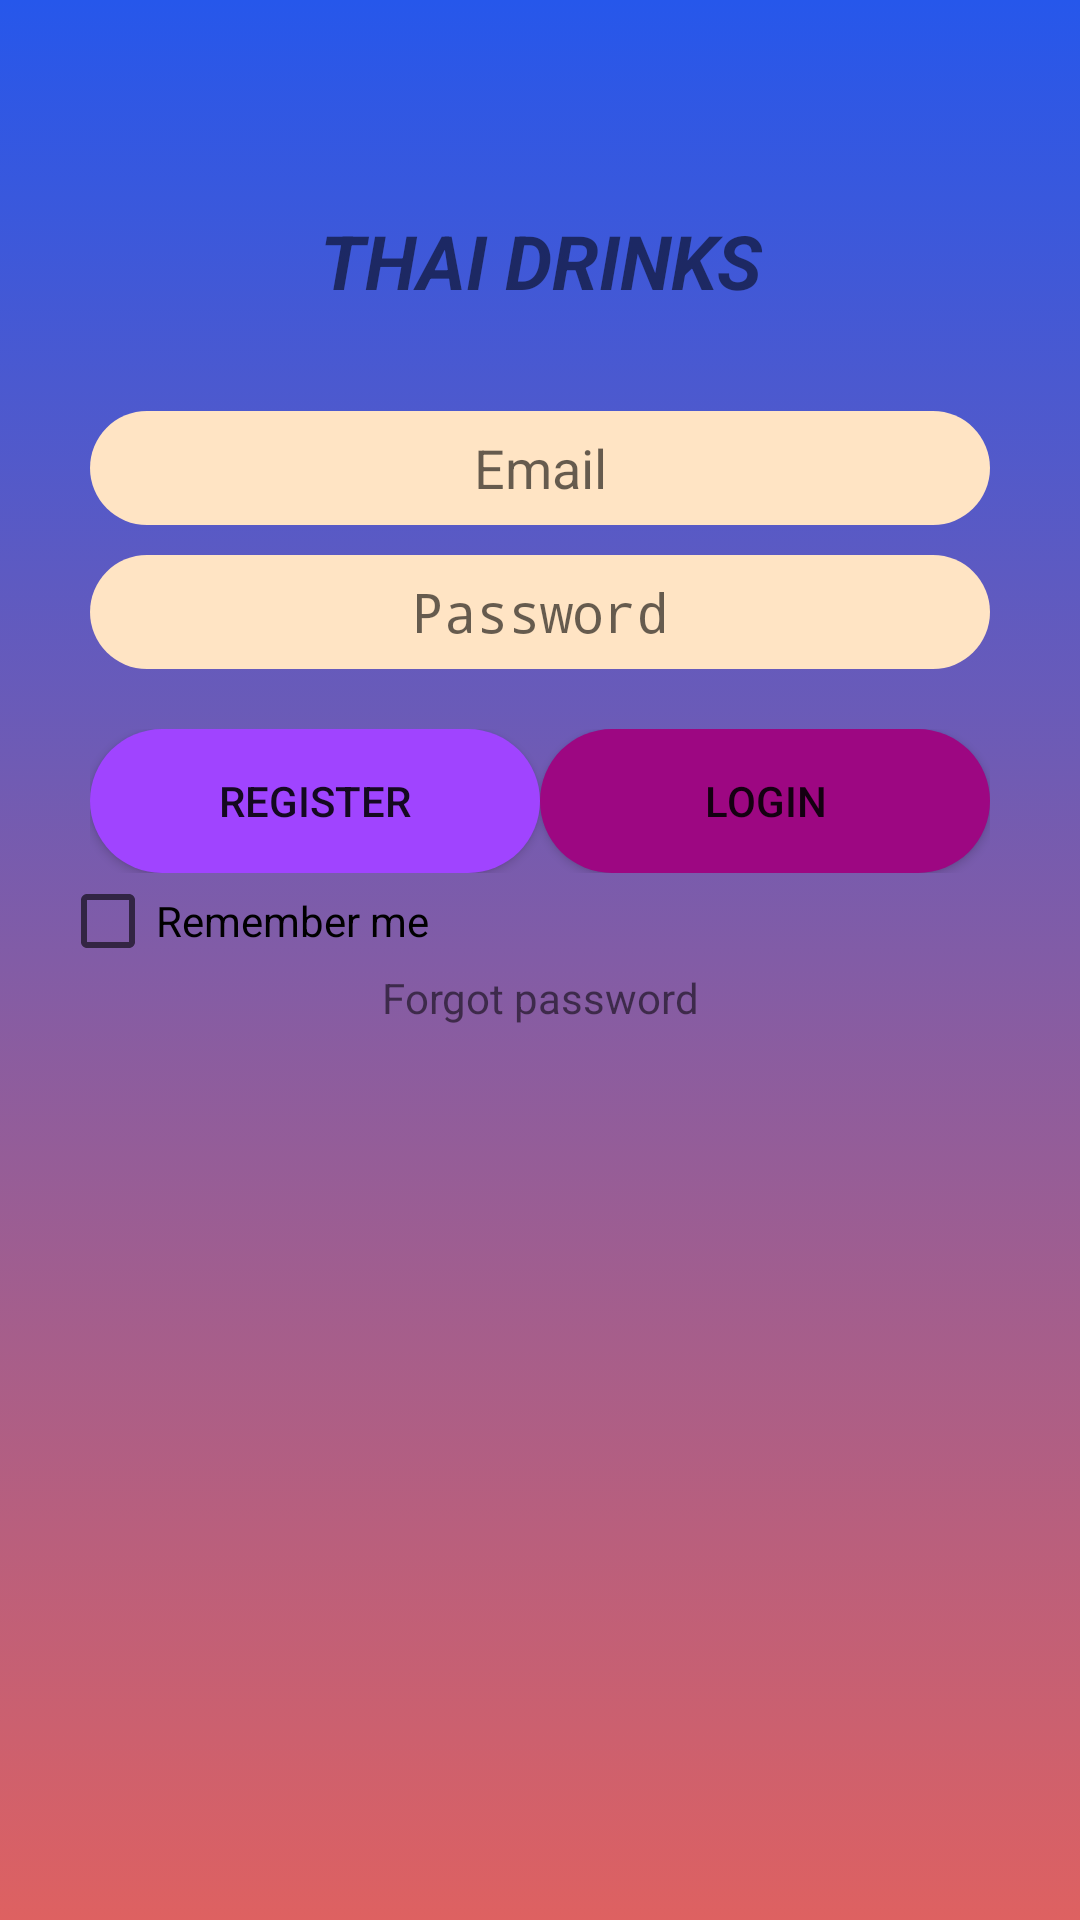

Write the Android layout XML for this screen, with the resource values it uses.
<!-- AndroidManifest.xml: activity theme AppTheme.NoActionBar -->
<!-- res/layout/login.xml -->
<?xml version="1.0" encoding="utf-8"?>
<LinearLayout xmlns:android="http://schemas.android.com/apk/res/android"
    xmlns:app="http://schemas.android.com/apk/res-auto"
    xmlns:tools="http://schemas.android.com/tools"
    android:layout_width="match_parent"
    android:layout_height="match_parent"
    android:background="@drawable/bgcolorpop"
    android:orientation="vertical"
    tools:context=".LoginActivity">

    <LinearLayout
        android:layout_width="match_parent"
        android:layout_height="wrap_content"
        android:layout_margin="10dp"
        android:layout_marginTop="30dp"
        android:orientation="vertical"
        android:paddingTop="40dp">

        <TextView
            android:id="@+id/title"
            android:layout_width="match_parent"
            android:layout_height="37dp"
            android:layout_marginTop="20dp"
            android:gravity="center_horizontal"
            android:text="THAI DRINKS"
            android:textSize="25sp"
            android:textStyle="bold|italic" />

        <ImageView
            android:id="@+id/logo"
            android:layout_width="match_parent"
            android:layout_height="wrap_content"
            android:layout_marginTop="20dp"
            app:srcCompat="@mipmap/thailogo" />

        <EditText
            android:id="@+id/email"
            android:layout_width="match_parent"
            android:layout_height="38dp"
            android:layout_marginLeft="20dp"
            android:layout_marginTop="10dp"
            android:layout_marginRight="20dp"
            android:background="@drawable/input"
            android:ems="10"
            android:gravity="center"
            android:hint="Email"
            android:inputType="textPersonName" />

        <EditText
            android:id="@+id/password"
            android:layout_width="match_parent"
            android:layout_height="38dp"
            android:layout_marginLeft="20dp"
            android:layout_marginTop="10dp"
            android:layout_marginRight="20dp"
            android:background="@drawable/input"
            android:ems="10"
            android:gravity="center"
            android:hint="Password"
            android:inputType="textPassword" />

        <LinearLayout
            android:layout_width="match_parent"
            android:layout_height="match_parent"
            android:orientation="horizontal"></LinearLayout>

    </LinearLayout>

    <LinearLayout
        android:layout_width="match_parent"
        android:layout_height="wrap_content"
        android:layout_marginLeft="30dp"
        android:layout_marginTop="10dp"
        android:layout_marginRight="30dp"
        android:orientation="horizontal">

        <Button
            android:id="@+id/register"
            android:layout_width="wrap_content"
            android:layout_height="wrap_content"
            android:layout_weight="1"
            android:background="@drawable/extra"
            android:text="REGISTER" />

        <Button
            android:id="@+id/loginbtn"
            android:layout_width="wrap_content"
            android:layout_height="wrap_content"
            android:layout_weight="1"
            android:background="@drawable/login_btn"
            android:text="LOGIN" />
    </LinearLayout>

    <LinearLayout
        android:layout_width="match_parent"
        android:layout_height="match_parent"
        android:orientation="vertical">

        <CheckBox
            android:id="@+id/rememberme"
            android:layout_width="match_parent"
            android:layout_height="wrap_content"
            android:layout_marginLeft="20dp"
            android:layout_marginRight="20dp"
            android:text="Remember me"
            tools:text="Remember me" />

        <TextView
            android:id="@+id/forgotpass"
            android:layout_width="match_parent"
            android:layout_height="wrap_content"
            android:layout_marginLeft="20dp"
            android:layout_marginRight="20dp"
            android:gravity="center_horizontal"
            android:text="Forgot password" />

    </LinearLayout>

</LinearLayout>
<!-- resources referenced by this layout -->
<resources>
  <!-- drawable bgcolorpop (drawable) -->
  <?xml version="1.0" encoding="utf-8"?>
  <selector xmlns:android="http://schemas.android.com/apk/res/android">
  
      <item>
          <shape>
              <gradient
                  android:angle="90"
                  android:startColor="#de6161"
                  android:endColor="#2657eb"
                  android:type="linear"/>
          </shape>
      </item>
  </selector>
  <!-- drawable extra (drawable) -->
  <?xml version="1.0" encoding="utf-8"?>
  <shape xmlns:android="http://schemas.android.com/apk/res/android">
      <solid android:color="@color/colorblue"/>
      <corners android:radius="64dp"/>
  </shape>
  <!-- drawable input (drawable) -->
  <?xml version="1.0" encoding="utf-8"?>
  <shape xmlns:android="http://schemas.android.com/apk/res/android">
      <solid android:color="@color/colorinput"/>
      <corners android:radius="60dp"/>
  </shape>
  <!-- drawable login_btn (drawable) -->
  <?xml version="1.0" encoding="utf-8"?>
  <shape xmlns:android="http://schemas.android.com/apk/res/android">
      <solid android:color="@color/colormaroon"/>
      <corners android:radius="64dp"/>
  </shape>
  <!-- mipmap thailogo: png bitmap (mipmap-xhdpi, 25442 bytes) -->
  <style name="AppTheme.NoActionBar">
          <item name="windowActionBar">false</item>
          <item name="windowNoTitle">true</item>
      </style>
  <color name="colorblue">#A044FF</color>
  <color name="colorinput">#FFE4C4</color>
  <color name="colormaroon">#9D0782</color>
</resources>
